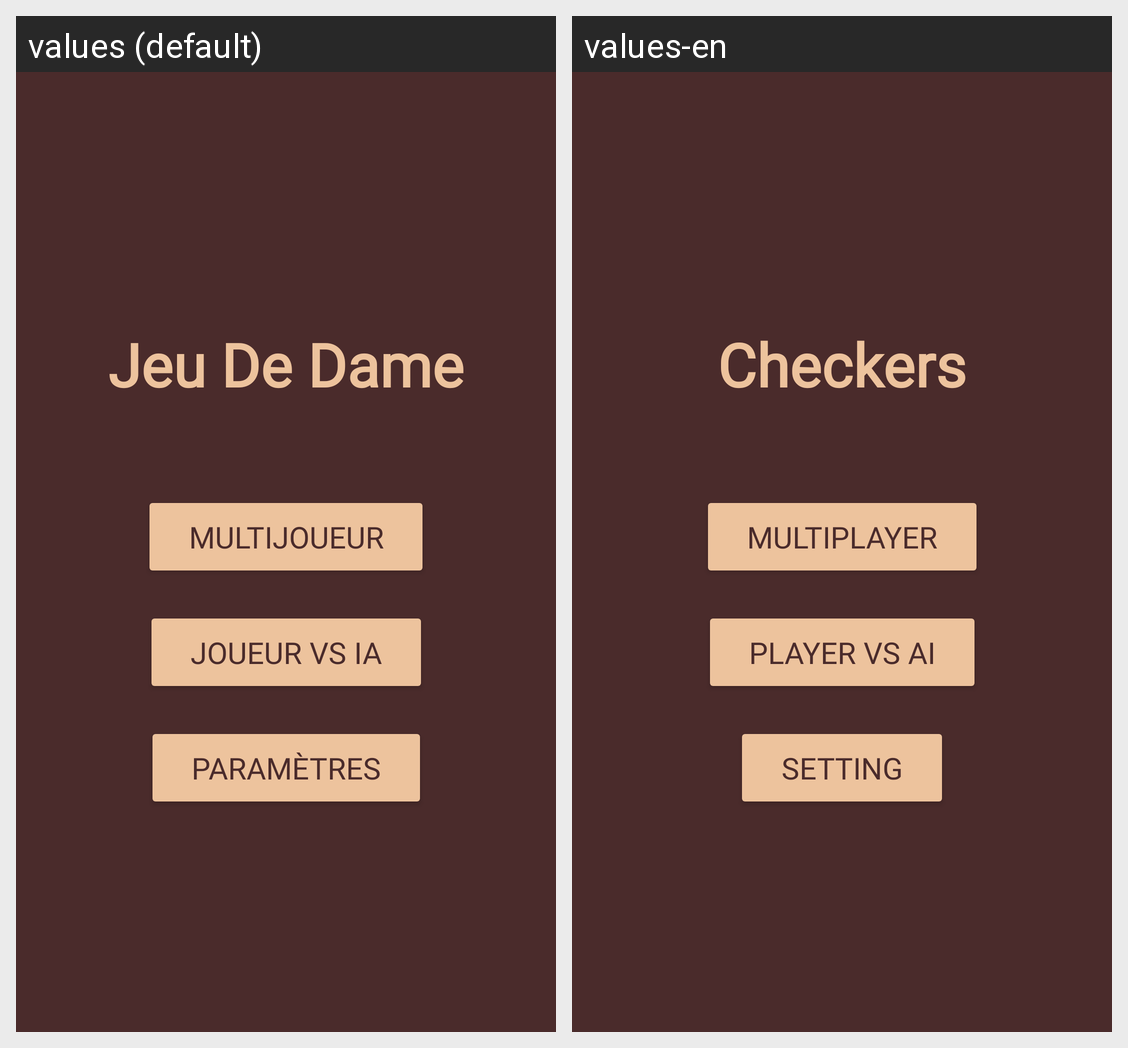

The same Android screen rendered under two of its app's locales, left to right. List the strings drawn on it with the default value and each locale's translation.
Android screen res/layout/activity_main.xml rendered under 2 locales, left to right: values (default), values-en. Device: Nexus 5 (rendered at 1080×1920; each locale shown at half size, 540×960, under a caption strip naming it); theme Theme.AppCompat.NoActionBar.
Strings drawn on this screen, with the default value and each locale's value (text and hints the layout hard-codes, and strings that could not be matched under every locale, appear in the picture but are not listed):

titre
  values: Jeu De Dame
  values-en: Checkers

text_btn_multijoueur
  values: Multijoueur
  values-en: Multiplayer

text_btn_solo
  values: Joueur vs IA
  values-en: Player vs AI

setting
  values: Paramètres
  values-en: Setting
